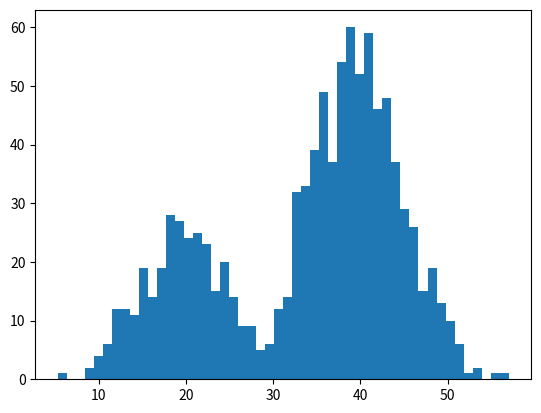

The matplotlib source for this figure:
# example of a bimodal data sample
from matplotlib import pyplot
from numpy import hstack
from numpy.random import normal

# generate a sample
sample1 = normal(loc=20, scale=5, size=300)
sample2 = normal(loc=40, scale=5, size=700)
sample = hstack((sample1, sample2))
# plot the histogram
pyplot.hist(sample, bins=50)
pyplot.show()
